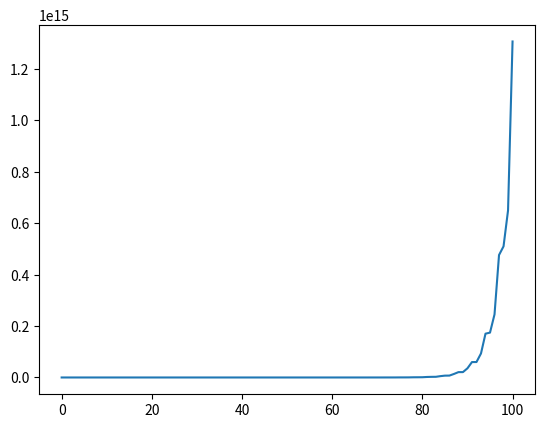

Python code for this plot:
import numpy as np 
import matplotlib.pyplot as plt 

def test(t,x):
    return np.sin(t)**2*x

def RK4(func, initial_condition, stop_time,  num_of_steps, start_time = 0):
    step_size = (stop_time - start_time)/num_of_steps
    solution = np.zeros(num_of_steps+1)
    solution[0] = initial_condition

    for t in range(num_of_steps):
        y = solution[t]
        k1 = func(t, y)
        k2 = func(t + step_size/2, y + k1/2)
        k3 = func(t + step_size/2, y + k2/2)
        k4 = func(t + step_size, y + k3)
        y = y + step_size*(k1 + 2*k2 + 2*k3 + k4)
        solution[t+1] = y
    return range(num_of_steps+1), solution

time, res = RK4(test,2,10,100)
plt.plot(time, res)
plt.show()